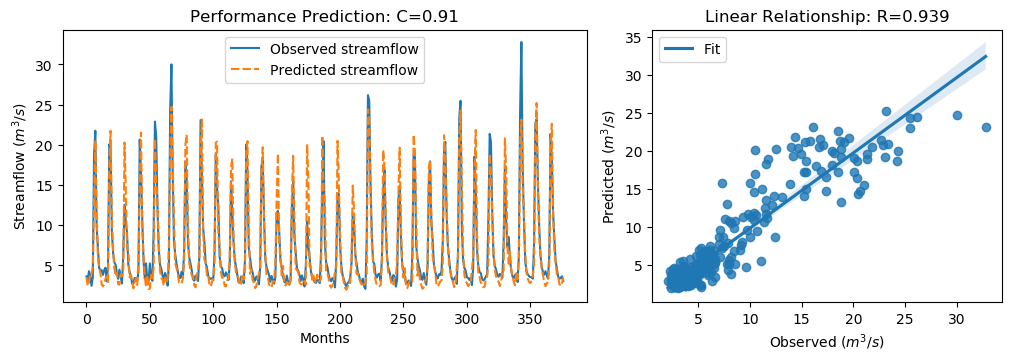

Values plotted in this chart, from the file beside it:
y_true, y_pred, y_true_scaled, y_pred_scaled
3.63, 3.541, -0.5645, -0.5772
3.21, 2.425, -0.6243, -0.7359
4.29, 2.987, -0.4707, -0.656
3.67, 4.057, -0.5589, -0.5039
2.46, 3.957, -0.7309, -0.518
3.54, 4.78, -0.5773, -0.4011
18.82, 13.27, 1.595, 0.806
21.76, 20.57, 2.013, 1.844
9.83, 11.78, 0.3169, 0.5945
7.16, 6.104, -0.06268, -0.2128
4.67, 4.775, -0.4167, -0.4017
4.44, 4.044, -0.4494, -0.5057
4.4, 2.611, -0.4551, -0.7095
3.83, 2.403, -0.5361, -0.7391
4.42, 2.697, -0.4522, -0.6973
4.72, 3.383, -0.4096, -0.5996
3.03, 3.63, -0.6499, -0.5646
4.87, 2.92, -0.3883, -0.6654
20.07, 17.24, 1.773, 1.37
19.62, 21.76, 1.709, 2.013
9.33, 11.27, 0.2458, 0.521
6.56, 6.866, -0.148, -0.1044
5.37, 4.662, -0.3172, -0.4179
5.07, 3.657, -0.3598, -0.5607
4.02, 4.118, -0.5091, -0.4951
3.34, 2.657, -0.6058, -0.7029
4.47, 2.621, -0.4451, -0.708
3.61, 3.925, -0.5674, -0.5226
2.75, 3.712, -0.6897, -0.5529
6.28, 4.1, -0.1878, -0.4977
12.55, 20.29, 0.7036, 1.804
10.44, 14.66, 0.4036, 1.004
9.01, 6.933, 0.2003, -0.09493
5.12, 6.93, -0.3527, -0.09544
4.16, 3.526, -0.4892, -0.5794
3.72, 3.842, -0.5518, -0.5344
2.73, 3.143, -0.6925, -0.6338
2.73, 2.141, -0.6925, -0.7762
3.43, 2.93, -0.593, -0.6641
3.4, 3.381, -0.5972, -0.5999
3.1, 2.548, -0.6399, -0.7183
4.17, 5.871, -0.4878, -0.246
20.66, 14.72, 1.857, 1.012
16.78, 21.53, 1.305, 1.98
10.67, 9.538, 0.4363, 0.2754
5.59, 6.2, -0.2859, -0.1991
3.31, 3.569, -0.61, -0.5732
5.26, 2.363, -0.3328, -0.7448
3.05, 3.802, -0.647, -0.5401
3.04, 2.066, -0.6484, -0.7868
5.26, 2.091, -0.3328, -0.7833
3.41, 3.837, -0.5958, -0.5352
3.07, 3.398, -0.6442, -0.5975
9.62, 4.725, 0.2871, -0.4089
22.89, 20.75, 2.174, 1.869
21.04, 15.57, 1.911, 1.133
12.14, 12.84, 0.6453, 0.7454
7.0, 7.746, -0.08543, 0.0207
5.08, 4.329, -0.3584, -0.4651
4.58, 3.425, -0.4295, -0.5937
... 317 more rows
